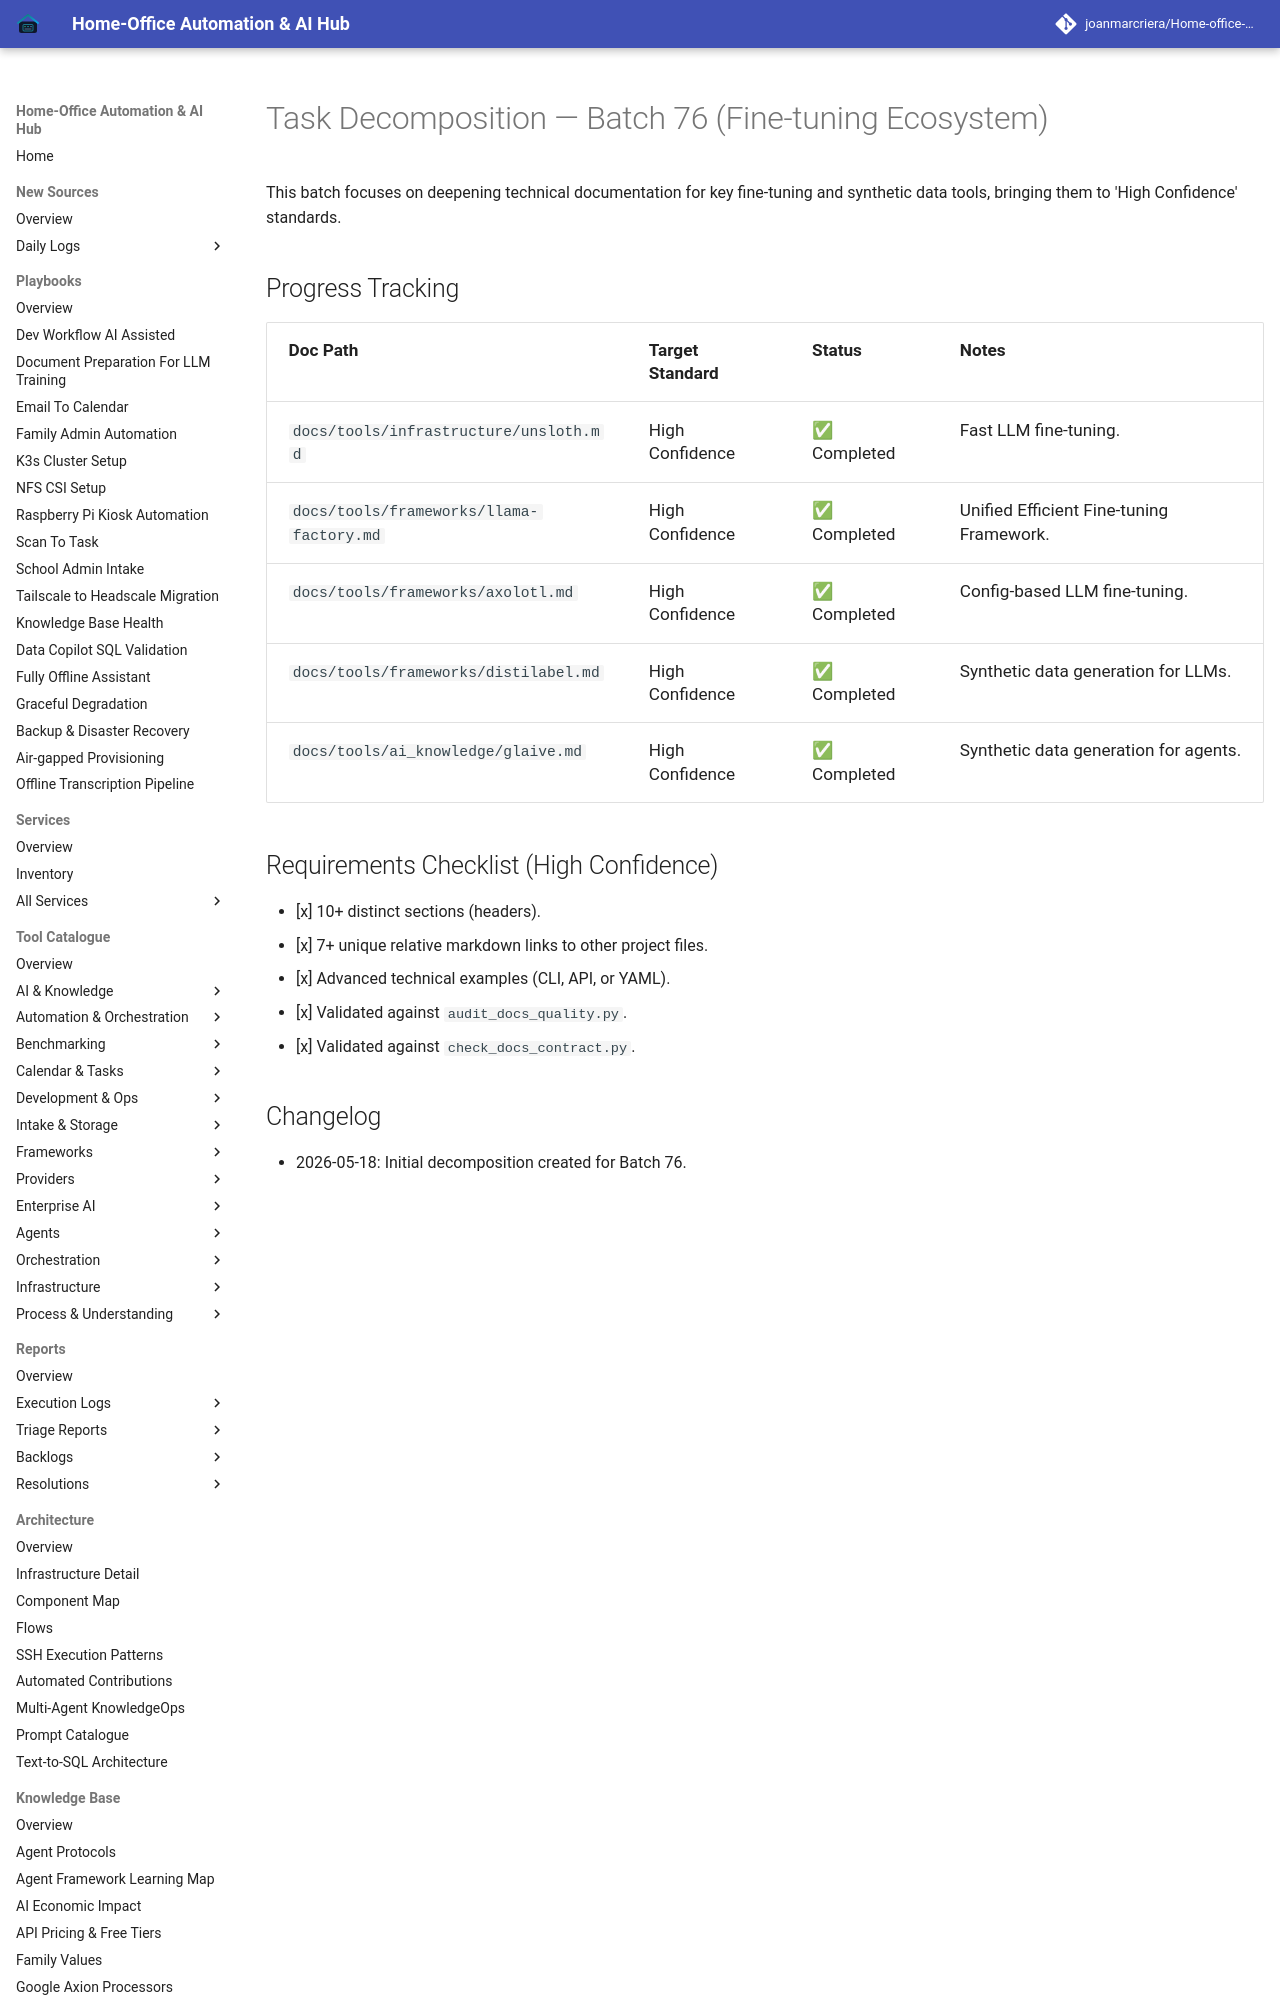

repository: joanmarcriera/Home-office-automations · page: reports/task-decomposition-batch-76/index.html · generator: mkdocs

# Task Decomposition — Batch 76 (Fine-tuning Ecosystem)

This batch focuses on deepening technical documentation for key fine-tuning and synthetic data tools, bringing them to 'High Confidence' standards.
